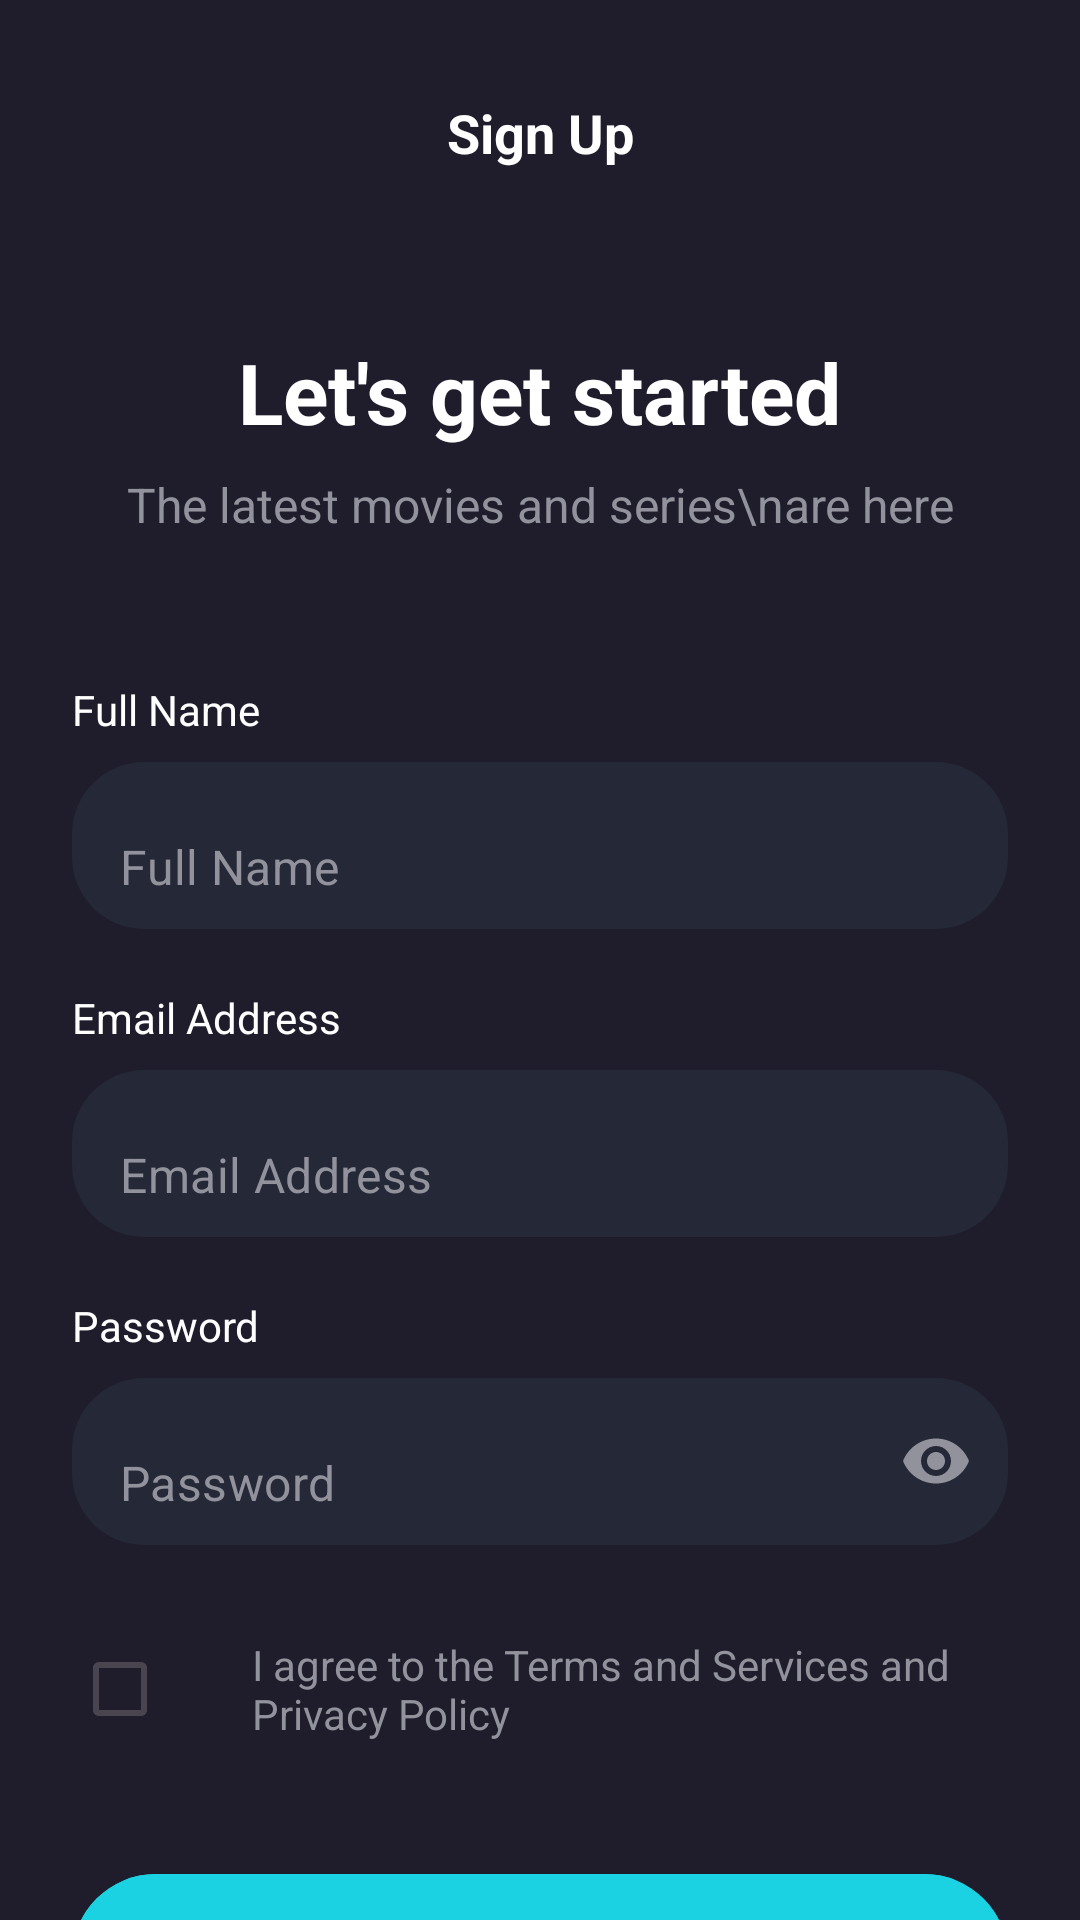

Android layout source for this screen:
<!-- AndroidManifest.xml: application theme Theme.H3_basic_uI_and_intent -->
<!-- res/layout/activity_sign_up.xml -->
<?xml version="1.0" encoding="utf-8"?>
<androidx.constraintlayout.widget.ConstraintLayout xmlns:android="http://schemas.android.com/apk/res/android"
    xmlns:app="http://schemas.android.com/apk/res-auto"
    xmlns:tools="http://schemas.android.com/tools"
    android:id="@+id/main"
    android:layout_width="match_parent"
    android:layout_height="match_parent"
    android:background="@color/background"
    tools:context=".SignUpActivity">

    <androidx.core.widget.NestedScrollView
        android:layout_width="match_parent"
        android:layout_height="match_parent"
        android:fillViewport="true">

        <androidx.constraintlayout.widget.ConstraintLayout
            android:layout_width="match_parent"
            android:layout_height="wrap_content"
            android:padding="24dp">

            
            <ImageView
                android:id="@+id/backButton"
                android:layout_width="40dp"
                android:layout_height="40dp"
                android:padding="8dp"
                android:background="@drawable/ic_launcher_background"
                android:backgroundTint="@color/dark_card"
                android:src="@drawable/back_svgrepo_com"
                app:layout_constraintStart_toStartOf="parent"
                app:layout_constraintTop_toTopOf="parent"
                app:tint="@color/white"/>

            <TextView
                android:id="@+id/signUpTitle"
                android:layout_width="wrap_content"
                android:layout_height="wrap_content"
                android:text="Sign Up"
                android:textColor="@color/white"
                android:textSize="18sp"
                android:textStyle="bold"
                app:layout_constraintBottom_toBottomOf="@+id/backButton"
                app:layout_constraintEnd_toEndOf="parent"
                app:layout_constraintStart_toStartOf="parent"
                app:layout_constraintTop_toTopOf="@+id/backButton"/>

            
            <TextView
                android:id="@+id/welcomeHeader"
                android:layout_width="wrap_content"
                android:layout_height="wrap_content"
                android:layout_marginTop="48dp"
                android:text="Let's get started"
                android:textColor="@color/white"
                android:textSize="28sp"
                android:textStyle="bold"
                app:layout_constraintEnd_toEndOf="parent"
                app:layout_constraintStart_toStartOf="parent"
                app:layout_constraintTop_toBottomOf="@+id/backButton"/>

            <TextView
                android:id="@+id/welcomeSubtitle"
                android:layout_width="wrap_content"
                android:layout_height="wrap_content"
                android:layout_marginTop="8dp"
                android:gravity="center"
                android:text="The latest movies and series\nare here"
                android:textColor="@color/text_secondary"
                android:textSize="16sp"
                app:layout_constraintEnd_toEndOf="parent"
                app:layout_constraintStart_toStartOf="parent"
                app:layout_constraintTop_toBottomOf="@+id/welcomeHeader"/>

            
            <LinearLayout
                android:id="@+id/inputContainer"
                android:layout_width="match_parent"
                android:layout_height="wrap_content"
                android:layout_marginTop="48dp"
                android:orientation="vertical"
                app:layout_constraintTop_toBottomOf="@+id/welcomeSubtitle">

                <TextView
                    android:layout_width="wrap_content"
                    android:layout_height="wrap_content"
                    android:layout_marginBottom="8dp"
                    android:text="Full Name"
                    android:textColor="@color/white" />

                <com.google.android.material.textfield.TextInputLayout
                    style="@style/Widget.MaterialComponents.TextInputLayout.FilledBox"
                    android:layout_width="match_parent"
                    android:layout_height="wrap_content"
                    android:layout_marginBottom="20dp"
                    app:boxBackgroundColor="@color/dark_card"
                    app:boxCornerRadiusBottomEnd="24dp"
                    app:boxCornerRadiusBottomStart="24dp"
                    app:boxCornerRadiusTopEnd="24dp"
                    app:boxCornerRadiusTopStart="24dp"
                    app:boxStrokeWidth="0dp"
                    app:boxStrokeWidthFocused="0dp"
                    app:hintEnabled="false">

                    <com.google.android.material.textfield.TextInputEditText
                        android:id="@+id/fullNameEditText"
                        android:layout_width="match_parent"
                        android:layout_height="wrap_content"
                        android:hint="Full Name"
                        android:textColor="@color/white"
                        android:textColorHint="@color/text_secondary" />
                </com.google.android.material.textfield.TextInputLayout>

                <TextView
                    android:layout_width="wrap_content"
                    android:layout_height="wrap_content"
                    android:layout_marginBottom="8dp"
                    android:text="Email Address"
                    android:textColor="@color/white" />

                <com.google.android.material.textfield.TextInputLayout
                    style="@style/Widget.MaterialComponents.TextInputLayout.FilledBox"
                    android:layout_width="match_parent"
                    android:layout_height="wrap_content"
                    android:layout_marginBottom="20dp"
                    app:boxBackgroundColor="@color/dark_card"
                    app:boxCornerRadiusBottomEnd="24dp"
                    app:boxCornerRadiusBottomStart="24dp"
                    app:boxCornerRadiusTopEnd="24dp"
                    app:boxCornerRadiusTopStart="24dp"
                    app:boxStrokeWidth="0dp"
                    app:boxStrokeWidthFocused="0dp"
                    app:hintEnabled="false">

                    <com.google.android.material.textfield.TextInputEditText
                        android:id="@+id/emailEditText"
                        android:layout_width="match_parent"
                        android:layout_height="wrap_content"
                        android:hint="Email Address"
                        android:inputType="textEmailAddress"
                        android:textColor="@color/white"
                        android:textColorHint="@color/text_secondary" />
                </com.google.android.material.textfield.TextInputLayout>

                <TextView
                    android:layout_width="wrap_content"
                    android:layout_height="wrap_content"
                    android:layout_marginBottom="8dp"
                    android:text="Password"
                    android:textColor="@color/white" />

                <com.google.android.material.textfield.TextInputLayout
                    style="@style/Widget.MaterialComponents.TextInputLayout.FilledBox"
                    android:layout_width="match_parent"
                    android:layout_height="wrap_content"
                    app:boxBackgroundColor="@color/dark_card"
                    app:boxCornerRadiusBottomEnd="24dp"
                    app:boxCornerRadiusBottomStart="24dp"
                    app:boxCornerRadiusTopEnd="24dp"
                    app:boxCornerRadiusTopStart="24dp"
                    app:boxStrokeWidth="0dp"
                    app:boxStrokeWidthFocused="0dp"
                    app:hintEnabled="false"
                    app:passwordToggleEnabled="true"
                    app:passwordToggleTint="@color/text_secondary">

                    <com.google.android.material.textfield.TextInputEditText
                        android:id="@+id/passwordEditText"
                        android:layout_width="match_parent"
                        android:layout_height="wrap_content"
                        android:hint="Password"
                        android:inputType="textPassword"
                        android:textColor="@color/white"
                        android:textColorHint="@color/text_secondary" />
                </com.google.android.material.textfield.TextInputLayout>
            </LinearLayout>

            
            <CheckBox
                android:id="@+id/termsCheckbox"
                android:layout_width="wrap_content"
                android:layout_height="wrap_content"
                android:layout_marginTop="24dp"
                android:buttonTint="@color/text_secondary"
                app:layout_constraintStart_toStartOf="parent"
                app:layout_constraintTop_toBottomOf="@id/inputContainer" />

            <TextView
                android:id="@+id/termsText"
                android:layout_width="0dp"
                android:layout_height="wrap_content"
                android:layout_marginStart="12dp"
                android:text="I agree to the Terms and Services and Privacy Policy"
                android:textColor="@color/text_secondary"
                android:textSize="14sp"
                app:layout_constraintBottom_toBottomOf="@id/termsCheckbox"
                app:layout_constraintEnd_toEndOf="parent"
                app:layout_constraintStart_toEndOf="@id/termsCheckbox"
                app:layout_constraintTop_toTopOf="@id/termsCheckbox" />

            
            <com.google.android.material.button.MaterialButton
                android:id="@+id/signUpButton"
                android:layout_width="match_parent"
                android:layout_height="64dp"
                android:layout_marginTop="40dp"
                android:layout_marginBottom="16dp"
                android:backgroundTint="@color/primary"
                android:text="Sign Up"
                android:textAllCaps="false"
                android:textColor="@color/background"
                android:textSize="18sp"
                android:textStyle="bold"
                app:cornerRadius="32dp"
                app:layout_constraintBottom_toBottomOf="parent"
                app:layout_constraintTop_toBottomOf="@id/termsText"
                app:layout_constraintVertical_bias="1.0"
                android:enabled="true"/>

        </androidx.constraintlayout.widget.ConstraintLayout>
    </androidx.core.widget.NestedScrollView>

</androidx.constraintlayout.widget.ConstraintLayout>
<!-- resources referenced by this layout -->
<resources>
  <color name="background">#1F1D2B</color>
  <color name="dark_card">#252836</color>
  <color name="primary">#1AD2E1</color>
  <color name="text_secondary">#92929D</color>
  <color name="white">#FFFFFFFF</color>
  <style name="Theme.H3_basic_uI_and_intent" parent="Base.Theme.H3_basic_uI_and_intent" />
  <style name="Base.Theme.H3_basic_uI_and_intent" parent="Theme.Material3.DayNight.NoActionBar">
          
          
      </style>
</resources>
